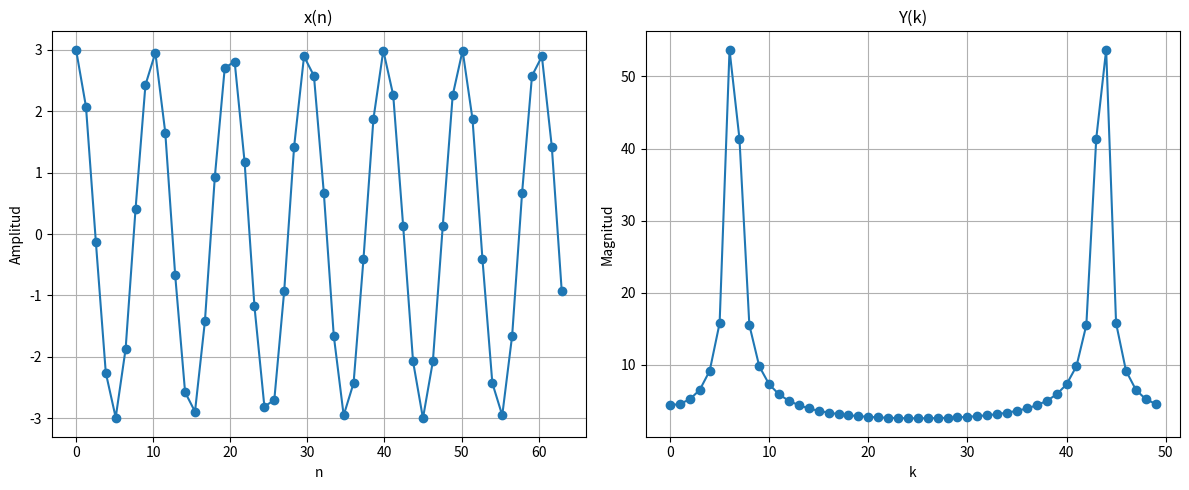

Python code for this plot:
import numpy as np
import matplotlib.pyplot as plt
import scipy as sc

n = np.linspace(0,63)
x = 3 * np.cos(2*np.pi*(n/10))
y = np.fft.fft(x)

# Graficar x e y
plt.figure(figsize=(12, 5))

plt.subplot(1, 2, 1)
plt.plot(n, x, marker='o')
plt.title('x(n)')
plt.xlabel('n')
plt.ylabel('Amplitud')
plt.grid(True)

plt.subplot(1, 2, 2)
plt.plot(np.abs(y), marker='o')
plt.title('Y(k)')
plt.xlabel('k')
plt.ylabel('Magnitud')
plt.grid(True)

plt.tight_layout()
plt.show()
